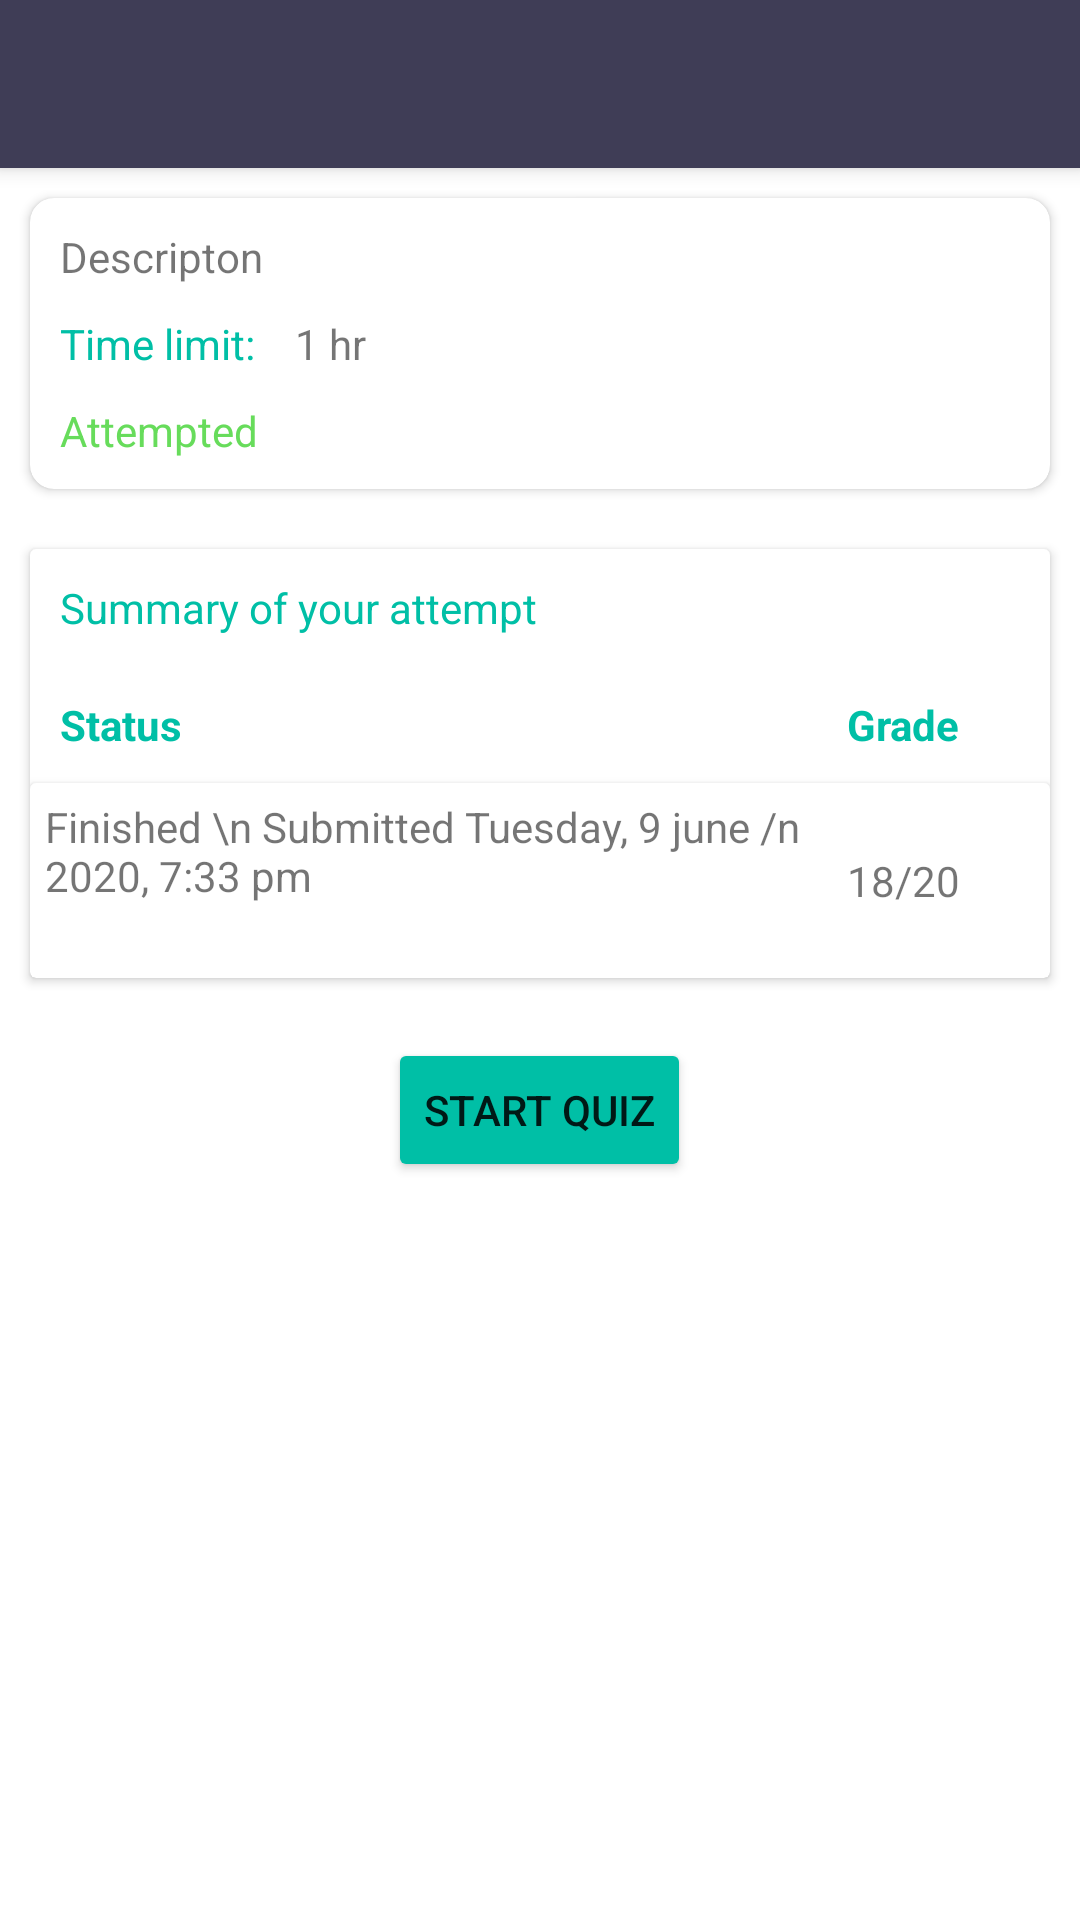

Here is an Android app screen rendered from its layout file. Give the layout XML and the strings, colors and styles it references.
<!-- AndroidManifest.xml: application theme AppTheme -->
<!-- res/layout/activity_quiz.xml -->
<?xml version="1.0" encoding="utf-8"?>
<RelativeLayout xmlns:android="http://schemas.android.com/apk/res/android"
    xmlns:tools="http://schemas.android.com/tools"
    android:layout_width="match_parent"
    android:layout_height="match_parent"
    xmlns:app="http://schemas.android.com/apk/res-auto"
    tools:context=".QuizActivity">


    <androidx.core.widget.NestedScrollView
        android:layout_width="match_parent"
        android:layout_height="match_parent"
        android:layout_below="@id/toolbar">

        <RelativeLayout
            android:layout_width="match_parent"
            android:layout_height="match_parent">

            <ProgressBar
                android:id="@+id/progressBar"
                android:layout_width="wrap_content"
                android:layout_height="wrap_content"
                android:layout_centerInParent="true"
                android:visibility="gone" />

            <androidx.cardview.widget.CardView
                android:id="@+id/cardDescription"
                android:layout_width="match_parent"
                android:layout_height="wrap_content"
                android:layout_margin="10dp"
                android:elevation="5dp"
                app:cardCornerRadius="8dp">

                <RelativeLayout
                    android:layout_width="match_parent"
                    android:layout_height="match_parent">

                    <TextView
                        android:id="@+id/textDesc"
                        android:layout_width="match_parent"
                        android:layout_height="wrap_content"
                        android:layout_margin="10dp"
                        android:text="Descripton" />

                    <TextView
                        android:id="@+id/TimeLimit"
                        android:layout_width="wrap_content"
                        android:layout_height="wrap_content"
                        android:layout_below="@id/textDesc"
                        android:layout_marginStart="10dp"
                        android:text="Time limit: "
                        android:textColor="@color/colorAccent" />

                    <TextView
                        android:id="@+id/textTimeLimit"
                        android:layout_width="wrap_content"
                        android:layout_height="wrap_content"
                        android:layout_below="@id/textDesc"
                        android:layout_marginStart="10dp"
                        android:layout_toRightOf="@id/TimeLimit"
                        android:text="1 hr" />


                    <TextView
                        android:layout_width="wrap_content"
                        android:layout_height="wrap_content"
                        android:layout_below="@id/textTimeLimit"
                        android:layout_margin="10dp"
                        android:text="Attempted"
                        android:id="@+id/textStatus"
                        android:textColor="@color/green" />


                </RelativeLayout>


            </androidx.cardview.widget.CardView>

            <androidx.cardview.widget.CardView
                android:id="@+id/cardSummery"
                android:layout_width="match_parent"
                android:layout_height="wrap_content"
                android:layout_below="@+id/cardDescription"
                android:layout_margin="10dp">

                <RelativeLayout
                    android:layout_width="match_parent"
                    android:layout_height="match_parent">

                    <TextView
                        android:id="@+id/summary"
                        android:layout_width="match_parent"
                        android:layout_height="wrap_content"
                        android:layout_marginStart="10dp"
                        android:layout_marginTop="10dp"
                        android:text="Summary of your attempt"
                        android:textColor="@color/colorAccent" />

                    <TextView
                        android:id="@+id/status"
                        android:layout_width="wrap_content"
                        android:layout_height="wrap_content"
                        android:layout_below="@id/summary"
                        android:layout_alignParentStart="true"
                        android:layout_marginStart="10dp"
                        android:layout_marginTop="20dp"
                        android:layout_marginBottom="10dp"
                        android:text="Status"
                        android:textColor="@color/colorAccent"
                        android:textStyle="bold" />


                    <TextView
                        android:id="@+id/Grade"
                        android:layout_width="wrap_content"
                        android:layout_height="wrap_content"
                        android:layout_below="@id/summary"
                        android:layout_alignParentEnd="true"
                        android:layout_marginTop="20dp"
                        android:layout_marginEnd="30dp"
                        android:layout_marginBottom="10dp"
                        android:text="Grade"
                        android:textColor="@color/colorAccent"
                        android:textStyle="bold" />

                    <androidx.cardview.widget.CardView
                        android:layout_width="match_parent"
                        android:layout_height="65dp"
                        android:layout_below="@id/status">

                        <RelativeLayout
                            android:layout_width="match_parent"
                            android:layout_height="match_parent">

                            <TextView
                                android:id="@+id/txtStatus"
                                android:layout_width="match_parent"
                                android:layout_height="match_parent"
                                android:layout_margin="5dp"
                                android:layout_toLeftOf="@id/textGrade"
                                android:text="Finished \n Submitted Tuesday, 9 june /n 2020, 7:33 pm" />

                            <TextView
                                android:id="@+id/textGrade"
                                android:layout_width="wrap_content"
                                android:layout_height="wrap_content"
                                android:layout_alignParentEnd="true"
                                android:layout_centerVertical="true"
                                android:layout_marginEnd="30dp"
                                android:text="18/20" />

                        </RelativeLayout>

                    </androidx.cardview.widget.CardView>


                </RelativeLayout>


            </androidx.cardview.widget.CardView>

            <Button
                android:id="@+id/btnStartQuiz"
                android:layout_width="wrap_content"
                android:layout_height="wrap_content"
                android:layout_below="@id/cardSummery"
                android:layout_centerHorizontal="true"
                android:layout_marginTop="10dp"
                android:backgroundTint="@color/colorAccent"
                android:text="Start Quiz" />

        </RelativeLayout>

    </androidx.core.widget.NestedScrollView>


    <androidx.appcompat.widget.Toolbar
        android:id="@+id/toolbar"
        android:layout_width="match_parent"
        android:layout_height="wrap_content"
        android:background="@color/colorPrimaryDark"
        android:elevation="4dp" />

</RelativeLayout>
<!-- resources referenced by this layout -->
<resources>
  <color name="colorAccent">#00BFA6</color>
  <color name="colorPrimaryDark">#3F3D56</color>
  <color name="green">#67DC5B</color>
  <style name="AppTheme" parent="Theme.MaterialComponents.DayNight.NoActionBar">
          
          <item name="colorPrimary">@color/colorPrimary</item>
          <item name="colorPrimaryDark">@color/colorPrimaryDark</item>
          <item name="colorAccent">@color/colorAccent</item>
          <item name="backgroundColor">#f0f0f0</item>
          <item name="cardBackgroundColor">#ffffff</item>
          <item name="textColor">#808080</item>
          <item name="tintcolor">#000000</item>
          <item name="buttoncolor">#00bfa6</item>
          <item name="drawerArrowStyle">@style/DrawerArrowStyle</item>
          <item name="android:windowAnimationStyle">@style/WindowAnimationTransition</item>
      </style>
  <color name="colorPrimary">#6200EE</color>
  <style name="DrawerArrowStyle" parent="Widget.AppCompat.DrawerArrowToggle">
          <item name="color">@android:color/white</item>
      </style>
  <style name="WindowAnimationTransition">
          <item name="android:windowEnterAnimation">@android:anim/fade_in</item>
          <item name="android:windowExitAnimation">@android:anim/fade_out</item>
      </style>
</resources>
